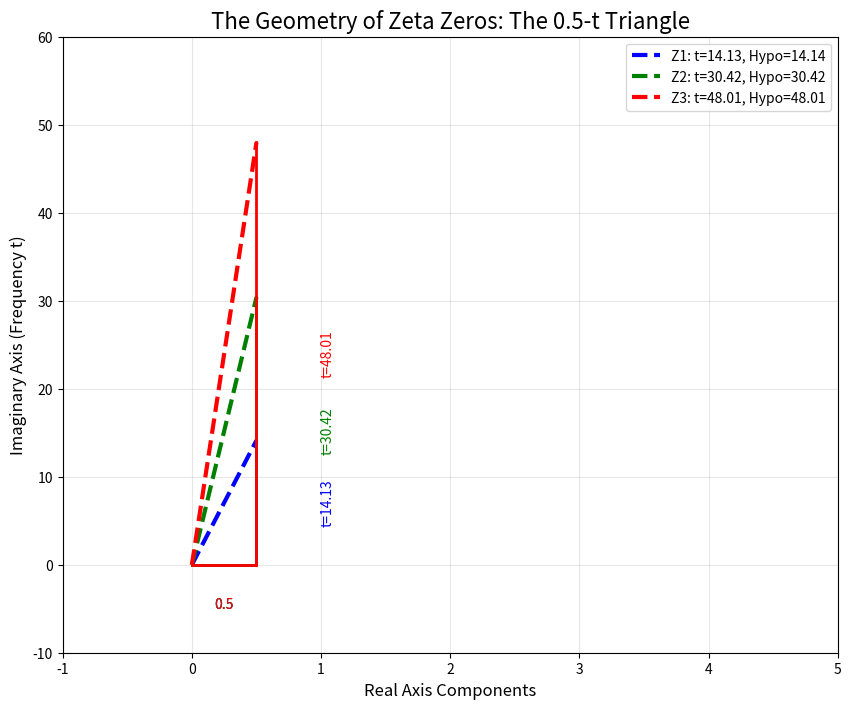

This chart was generated by the following Python code:
import numpy as np
import matplotlib.pyplot as plt

def draw_zeta_triangle(t_zeros):
    fig, ax = plt.subplots(figsize=(10, 8))
    
    colors = ['blue', 'green', 'red', 'orange', 'purple']
    
    for i, t in enumerate(t_zeros):
        color = colors[i % len(colors)]
        
        # Triangle legs
        real_part = 0.5
        imag_part = t
        hypotenuse = np.sqrt(real_part**2 + imag_part**2)
        
        # Drawing the Triangle
        # Base (Real part)
        ax.plot([0, real_part], [0, 0], color=color, linestyle='-', linewidth=2)
        # Vertical (Imaginary part)
        ax.plot([real_part, real_part], [0, imag_part], color=color, linestyle='-', linewidth=2)
        # Hypotenuse (The Magic Connection)
        ax.plot([0, real_part], [0, imag_part], color=color, linestyle='--', linewidth=3, 
                label=f'Z{i+1}: t={t:.2f}, Hypo={hypotenuse:.2f}')
        
        # Adding labels
        ax.text(real_part/2, -5, '0.5', ha='center', color=color)
        ax.text(real_part+0.5, imag_part/2, f't={t:.2f}', va='center', rotation=90, color=color)

    ax.set_xlim(-1, 5)
    ax.set_ylim(-10, 60)
    ax.set_xlabel('Real Axis Components', fontsize=12)
    ax.set_ylabel('Imaginary Axis (Frequency t)', fontsize=12)
    ax.set_title('The Geometry of Zeta Zeros: The 0.5-t Triangle', fontsize=16)
    ax.grid(True, alpha=0.3)
    ax.legend()
    
    plt.savefig('zeta_geometry_triangle.png')
    print("Optimization: Zeta Triangle visualization saved to 'zeta_geometry_triangle.png'")

if __name__ == "__main__":
    # Draw for first few zeros
    first_zeros = [14.13, 30.42, 48.01]
    draw_zeta_triangle(first_zeros)
